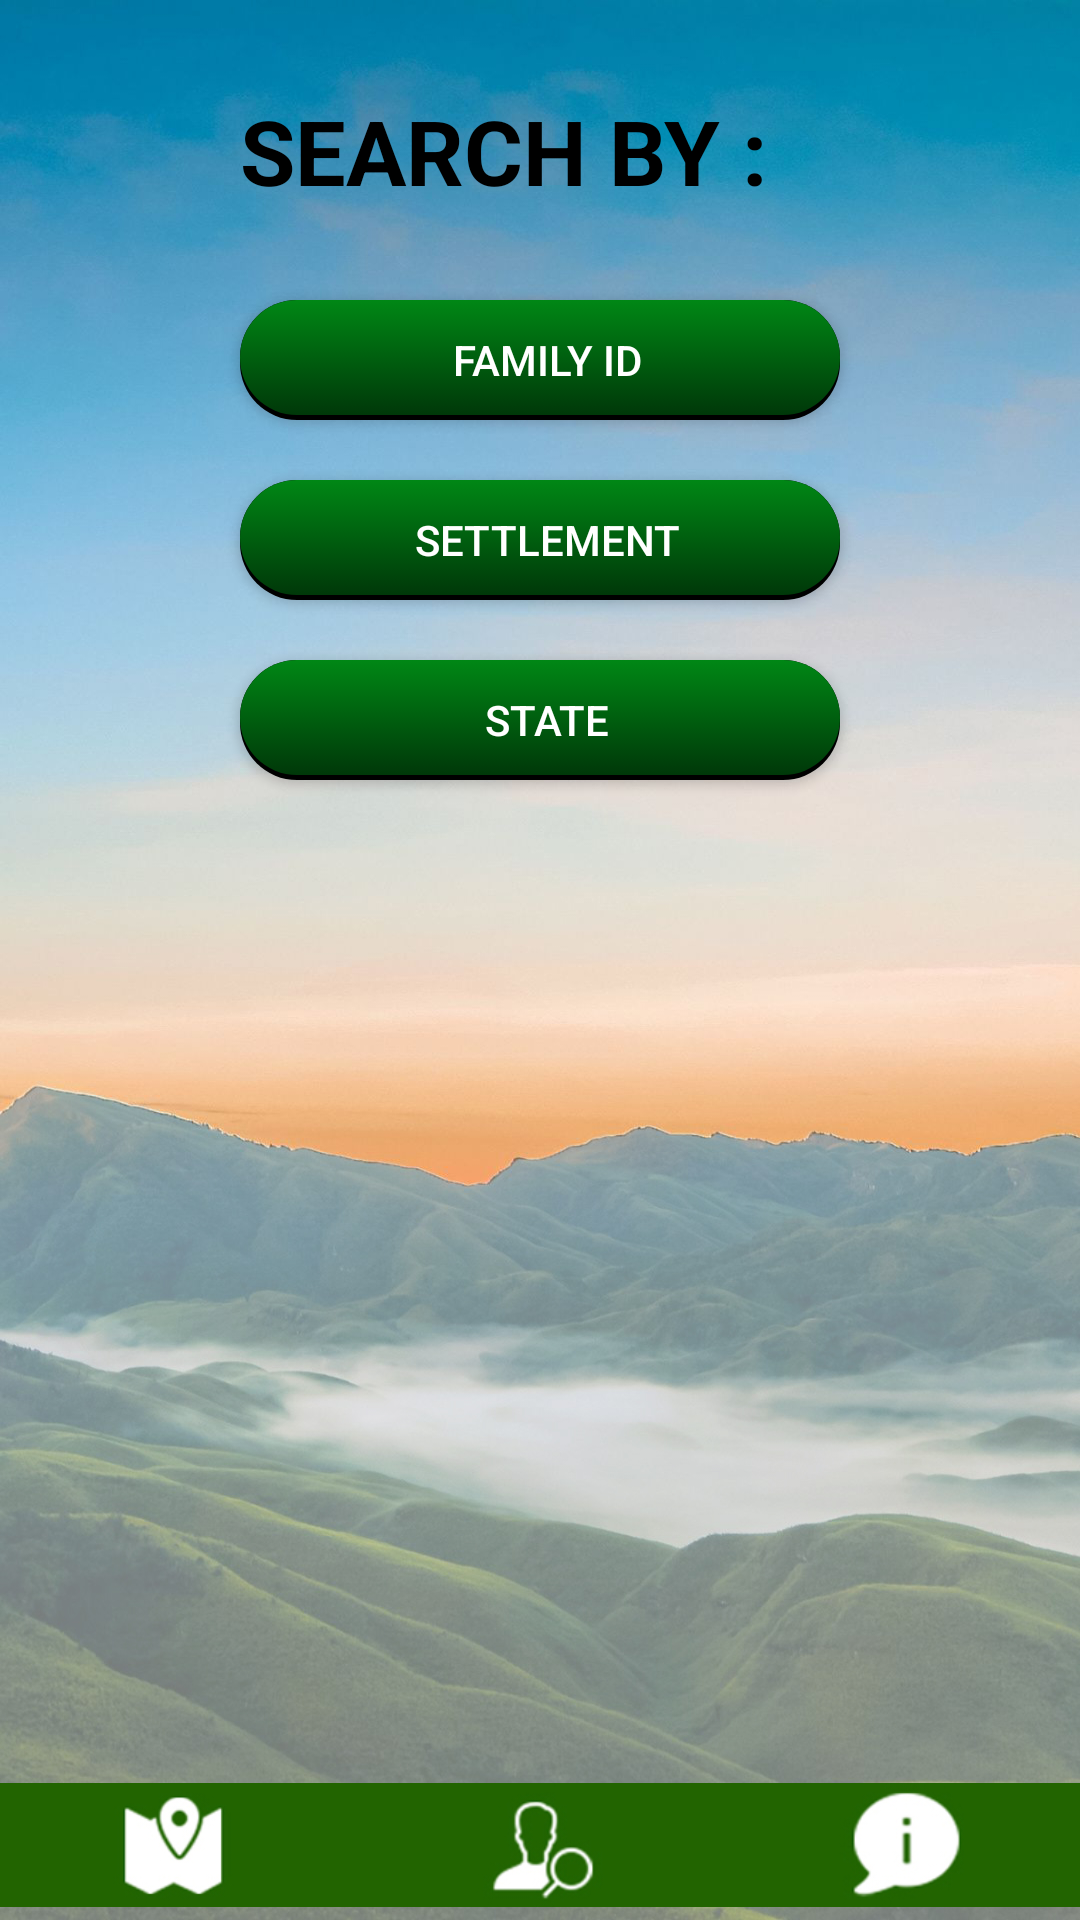

Here is an Android app screen rendered from its layout file. Give the layout XML and the strings, colors and styles it references.
<!-- AndroidManifest.xml: application theme Theme.Tribe -->
<!-- res/layout/activity_search_filter.xml -->
<?xml version="1.0" encoding="utf-8"?>
<RelativeLayout xmlns:android="http://schemas.android.com/apk/res/android"
xmlns:app="http://schemas.android.com/apk/res-auto"
xmlns:tools="http://schemas.android.com/tools"
android:layout_width="match_parent"
android:layout_height="match_parent"
android:background="@drawable/bg2"
tools:context=".SearchFilter">

<TextView
    android:layout_width="200dp"
    android:layout_height="40dp"
    android:layout_centerHorizontal="true"
    android:layout_marginLeft="10dp"
    android:layout_marginTop="30dp"
    android:text="SEARCH BY : "
    android:textColor="@color/black"
    android:textSize="30dp"
    android:textStyle="bold" />



    <Button
        android:id="@+id/person"
        android:layout_width="200dp"
        android:layout_height="40dp"
        android:layout_marginLeft="10dp"
        android:layout_marginTop="100dp"
        android:background="@drawable/buttonstyle"
        android:text="FAMILY ID"
        android:layout_centerHorizontal="true"
        android:textColor="@color/white" />

    <Button
        android:id="@+id/settlement"
        android:layout_width="200dp"
        android:layout_height="40dp"
        android:layout_marginLeft="10dp"
        android:layout_marginTop="160dp"
        android:background="@drawable/buttonstyle"
        android:text="SETTLEMENT"
        android:layout_centerHorizontal="true"
        android:textColor="@color/white" />
    <Button
        android:id="@+id/state"
        android:layout_width="200dp"
        android:layout_height="40dp"
        android:layout_marginLeft="10dp"
        android:layout_marginTop="220dp"
        android:background="@drawable/buttonstyle"
        android:text="STATE"
        android:layout_centerHorizontal="true"
        android:textColor="@color/white" />

<ImageView
    android:layout_width="wrap_content"
    android:layout_height="50dp"
    android:layout_alignParentBottom="true"
    android:src="@drawable/nav"/>

<Button
    android:layout_width="135dp"
    android:layout_height="50dp"
    android:id="@+id/map"
    android:layout_alignParentBottom="true"
    android:background="@android:color/transparent" />
<Button
    android:layout_width="135dp"
    android:layout_height="50dp"
    android:id="@+id/search"
    android:layout_marginLeft="135dp"
    android:layout_alignParentBottom="true"
    android:background="@android:color/transparent" />
<Button
    android:layout_width="135dp"
    android:layout_height="50dp"
    android:id="@+id/about"
    android:layout_marginLeft="270dp"
    android:layout_alignParentBottom="true"
    android:background="@android:color/transparent" />


</RelativeLayout>
<!-- resources referenced by this layout -->
<resources>
  <!-- drawable bg2: jpg bitmap (drawable-v24, 409730 bytes) -->
  <!-- drawable buttonstyle: vector/xml drawable (drawable, 2066 chars, omitted) -->
  <!-- drawable nav: jpg bitmap (drawable-v24, 25793 bytes) -->
  <style name="Theme.Tribe" parent="Theme.MaterialComponents.DayNight.DarkActionBar">
          
          <item name="colorPrimary">#216400</item>
          <item name="colorPrimaryVariant">@color/purple_700</item>
          
          <item name="colorOnPrimary">@color/white</item>
  
          
          <item name="colorSecondary">@color/teal_200</item>
          <item name="colorSecondaryVariant">@color/teal_700</item>
          <item name="colorOnSecondary">@color/black</item>
          
          <item name="android:statusBarColor" tools:targetApi="l">?attr/colorPrimaryVariant</item>
          
      </style>
  <!-- not gathered from this repository: default colours our renderer supplied (Android Studio template values) -->
  <color name="purple_700">#FF3700B3</color>
  <color name="teal_200">#FF03DAC5</color>
  <color name="teal_700">#FF018786</color>
  <color name="black">#FF000000</color>
  <color name="white">#FFFFFFFF</color>
</resources>
